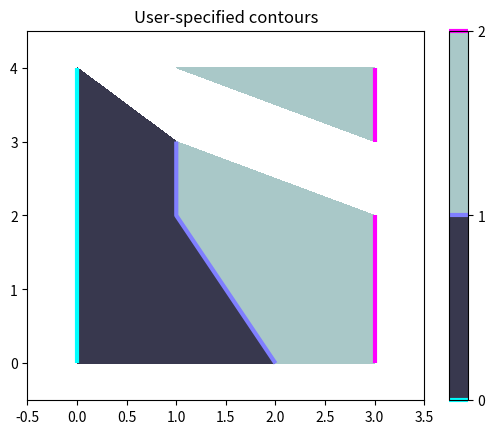
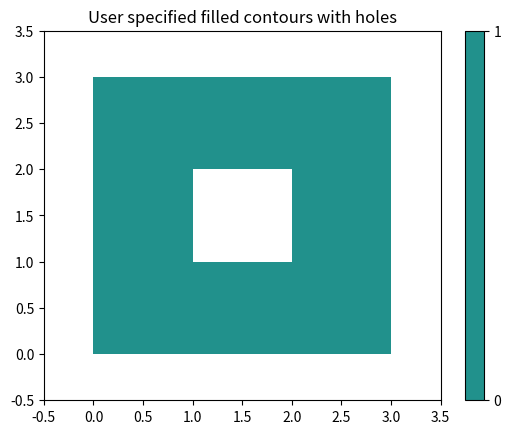

These charts were generated, in order, by the following Python code:
%matplotlib inline

import matplotlib.pyplot as plt
from matplotlib.contour import ContourSet
import matplotlib.cm as cm

lines0 = [[[0, 0], [0, 4]]]
lines1 = [[[2, 0], [1, 2], [1, 3]]]
lines2 = [[[3, 0], [3, 2]], [[3, 3], [3, 4]]]  # Note two lines.

filled01 = [[[0, 0], [0, 4], [1, 3], [1, 2], [2, 0]]]
filled12 = [[[2, 0], [3, 0], [3, 2], [1, 3], [1, 2]],   # Note two polygons.
            [[1, 4], [3, 4], [3, 3]]]

plt.figure()

# Filled contours using filled=True.
cs = ContourSet(plt.gca(), [0, 1, 2], [filled01, filled12], filled=True, cmap=cm.bone)
cbar = plt.colorbar(cs)

# Contour lines (non-filled).
lines = ContourSet(plt.gca(), [0, 1, 2], [lines0, lines1, lines2], cmap=cm.cool,
                   linewidths=3)
cbar.add_lines(lines)

plt.axis([-0.5, 3.5, -0.5, 4.5])
plt.title('User-specified contours')

plt.figure()
filled01 = [[[0, 0], [3, 0], [3, 3], [0, 3], [1, 1], [1, 2], [2, 2], [2, 1]]]
kinds01 = [[1, 2, 2, 2, 1, 2, 2, 2]]
cs = ContourSet(plt.gca(), [0, 1], [filled01], [kinds01], filled=True)
cbar = plt.colorbar(cs)

plt.axis([-0.5, 3.5, -0.5, 3.5])
plt.title('User specified filled contours with holes')

plt.show()